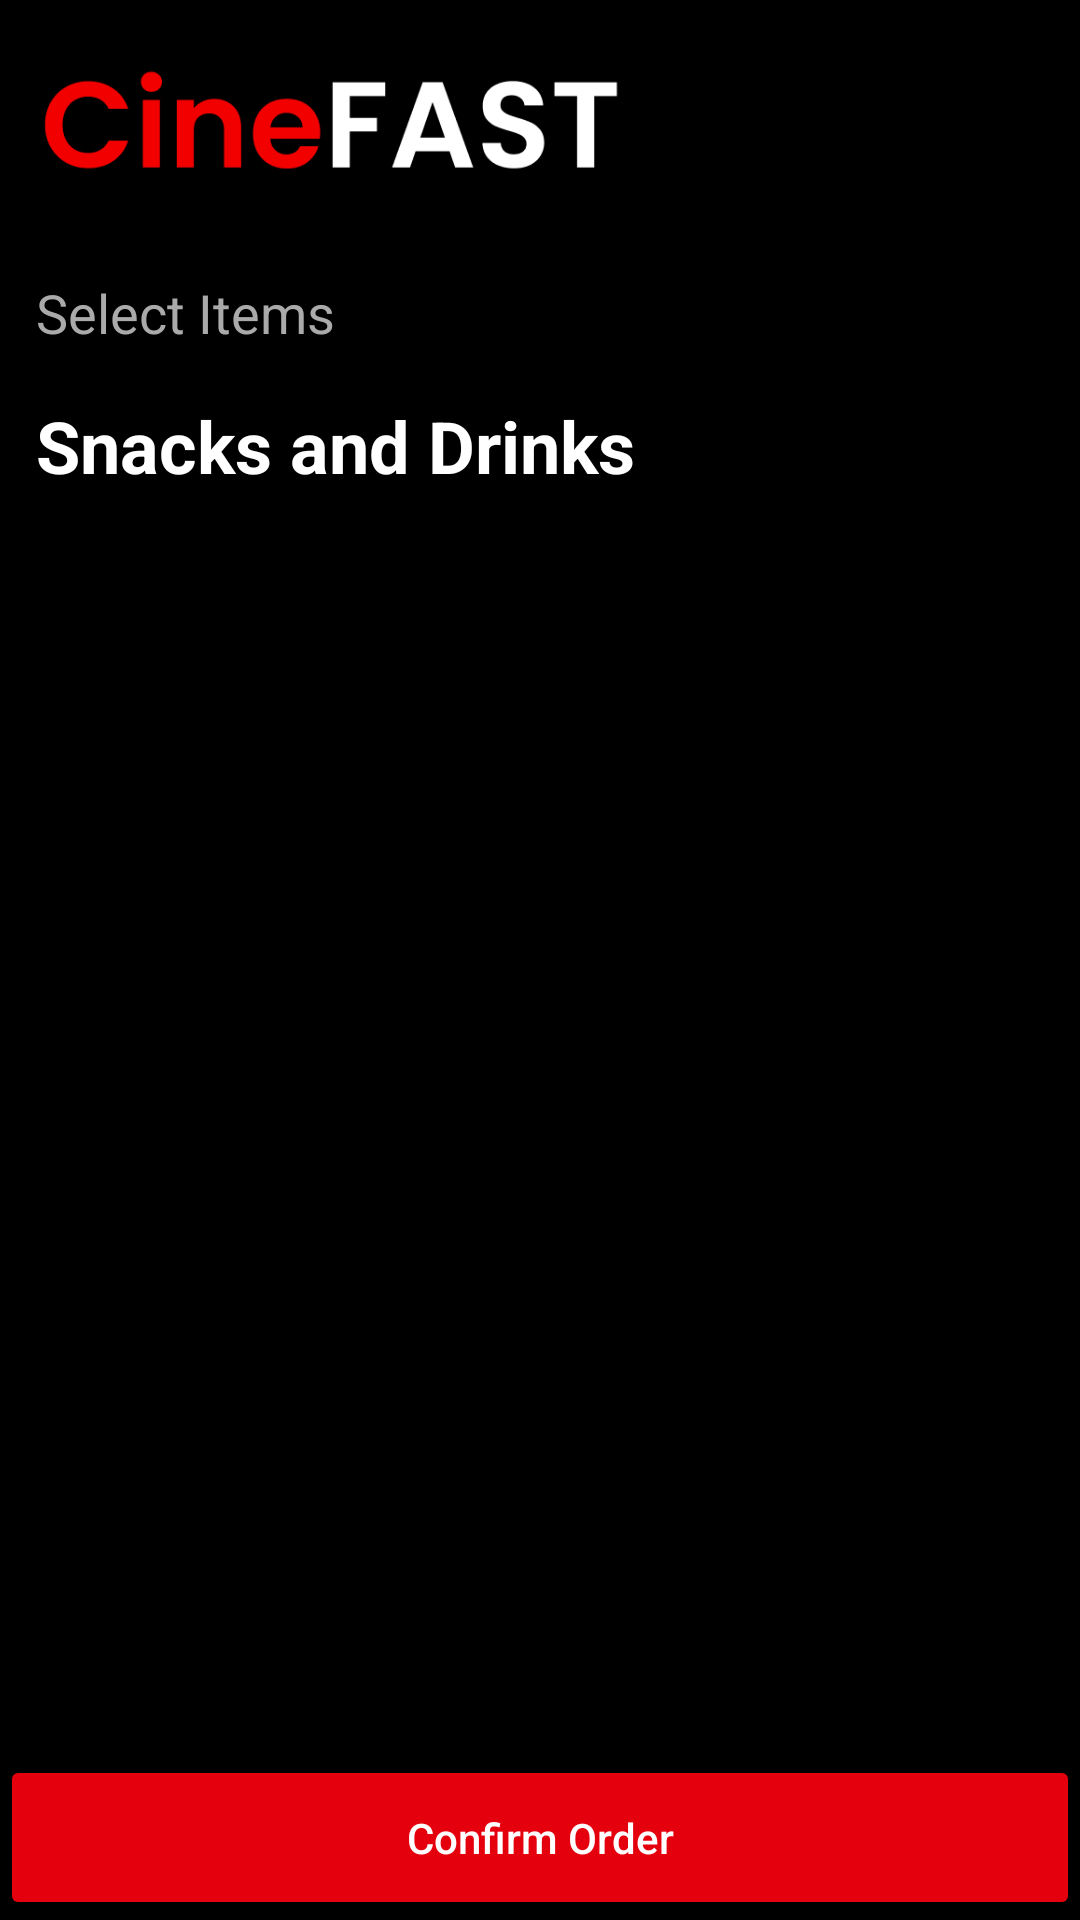

The Android layout XML behind this screen, and the referenced resources:
<!-- AndroidManifest.xml: application theme Theme.Assignment0696 -->
<!-- res/layout/fragment_snacks.xml -->
<?xml version="1.0" encoding="utf-8"?>
<RelativeLayout
    xmlns:android="http://schemas.android.com/apk/res/android"
    xmlns:app="http://schemas.android.com/apk/res-auto"
    android:layout_width="match_parent"
    android:layout_height="match_parent"
    android:background="@color/black"
    android:id="@+id/main">

    <ImageView
        android:layout_width="200dp"
        android:layout_height="80dp"
        android:id="@+id/ivlogo"
        android:src="@drawable/cinefast"
        android:layout_marginLeft="12dp"/>
    <TextView
        android:layout_width="wrap_content"
        android:layout_height="wrap_content"
        android:id="@+id/tvSelectItems"
        android:textSize="18sp"
        android:text="Select Items"
        android:textColor="#AAAAAA"
        android:layout_below="@id/ivlogo"
        android:layout_marginTop="12dp"
        android:layout_marginLeft="12dp"/>

    <TextView
        android:layout_width="wrap_content"
        android:layout_height="wrap_content"
        android:id="@+id/tvSnacks"
        android:text="Snacks and Drinks"
        android:textSize="24sp"
        android:textColor="@color/white"
        android:textStyle="bold"
        android:layout_below="@id/tvSelectItems"
        android:layout_marginTop="16dp"
        android:layout_marginLeft="12dp"/>

    <ListView
        android:id="@+id/snackList"
        android:layout_width="match_parent"
        android:layout_height="match_parent"
        android:padding="8dp"
        android:layout_above="@id/btnConfirmOrder"
        android:layout_below="@id/tvSnacks"/>

    <Button
        android:id="@+id/btnConfirmOrder"
        android:layout_width="match_parent"
        android:layout_height="55dp"
        android:text="Confirm Order"
        android:textAllCaps="false"
        android:textColor="@android:color/white"
        android:backgroundTint="#e5000e"
        android:layout_alignParentBottom="true"
        app:cornerRadius="12dp"/>


</RelativeLayout>
<!-- resources referenced by this layout -->
<resources>
  <!-- drawable cinefast: png bitmap (drawable, 7181 bytes) -->
  <style name="Theme.Assignment0696" parent="Base.Theme.Assignment0696" />
  <style name="Base.Theme.Assignment0696" parent="Theme.Material3.DayNight.NoActionBar">
          
          
      </style>
  <!-- not gathered from this repository: default colours our renderer supplied (Android Studio template values) -->
  <color name="black">#FF000000</color>
  <color name="white">#FFFFFFFF</color>
</resources>
